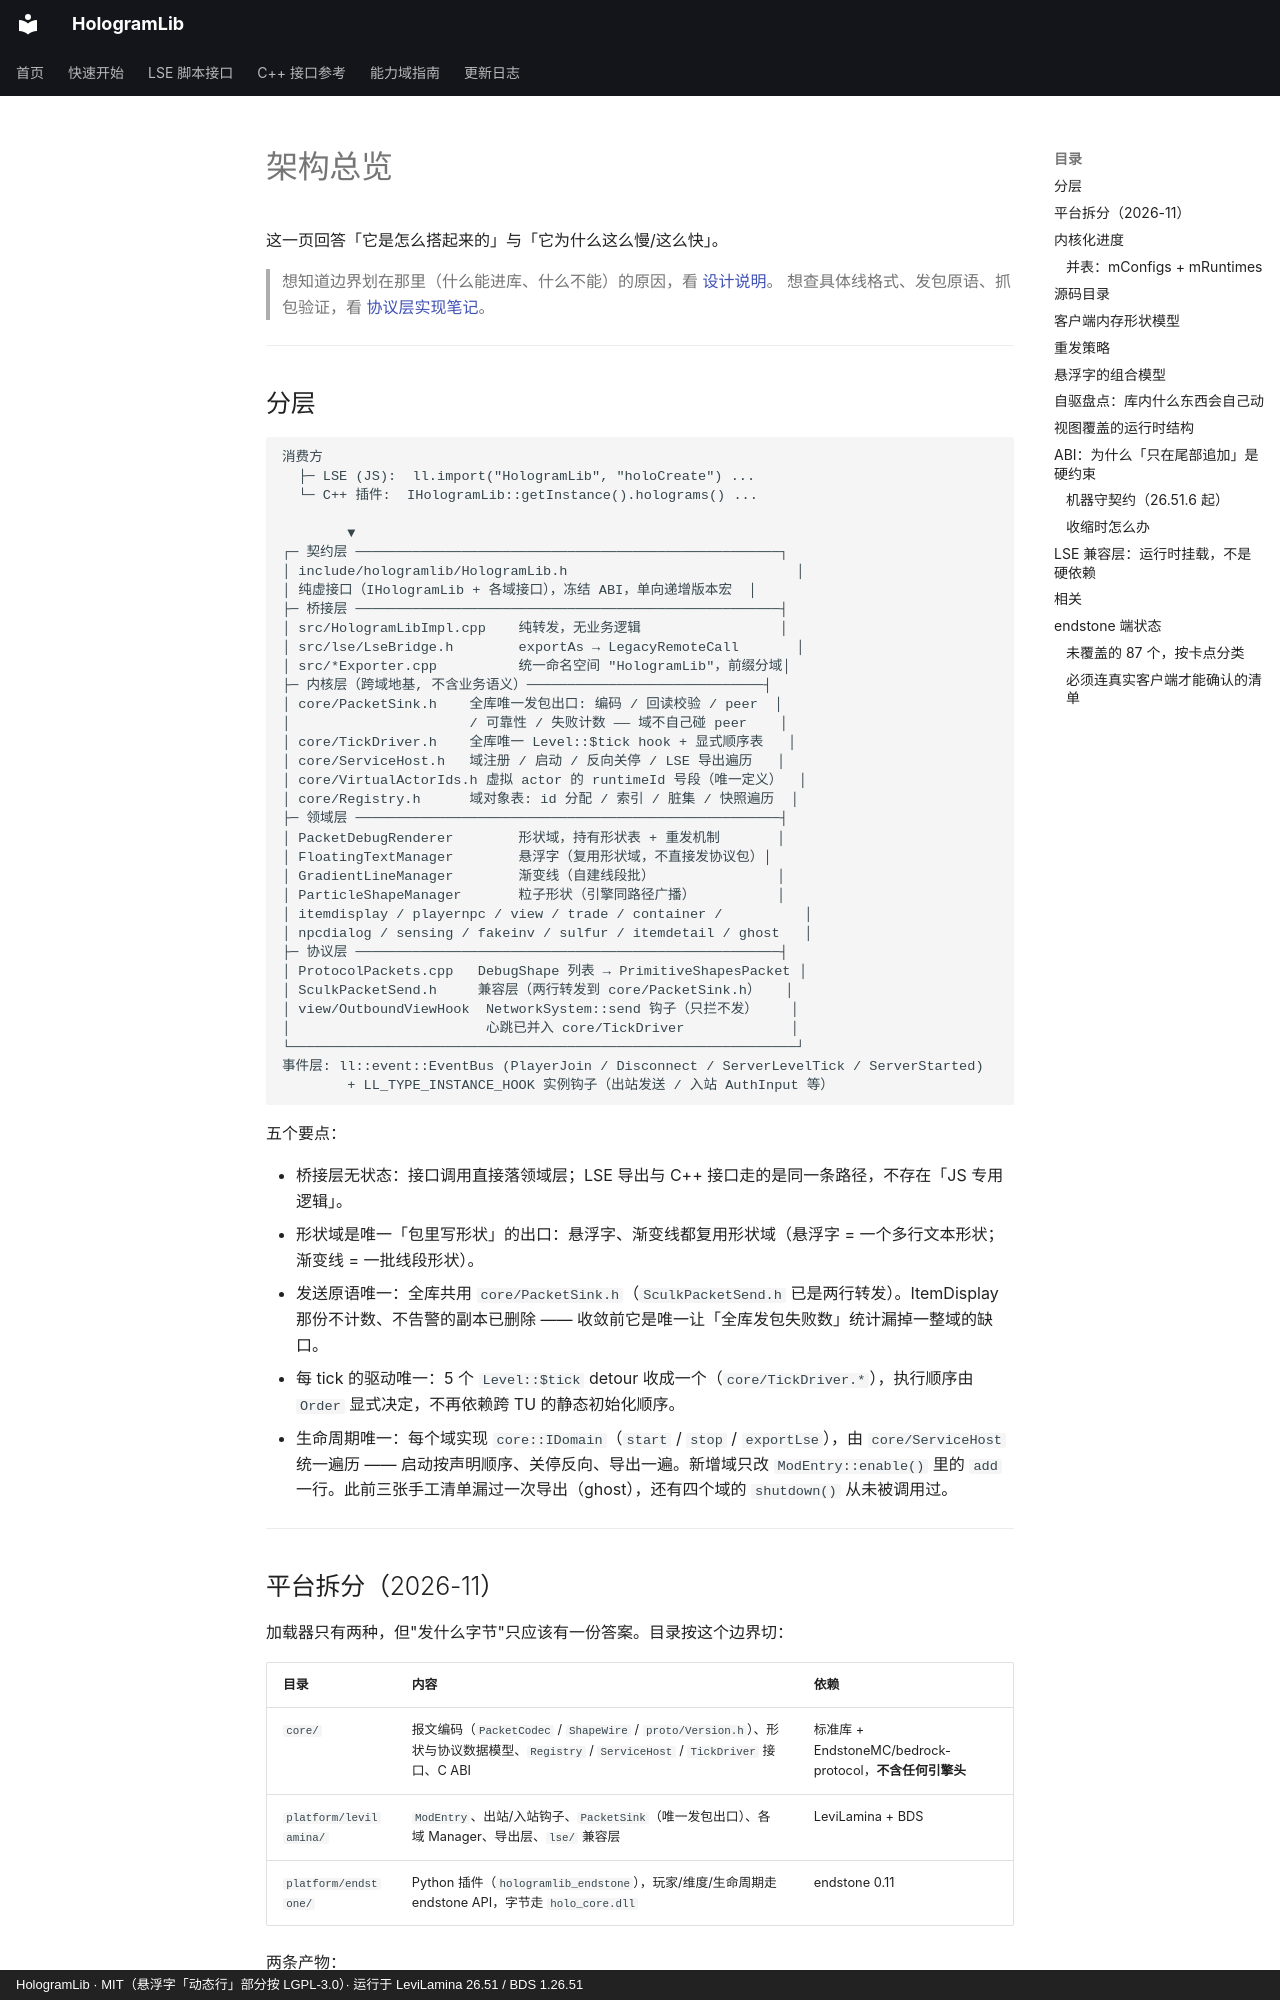

repository: Ieckseyr/HologramLib · page: architecture/overview/index.html · generator: mkdocs · copyright: HologramLib · MIT（悬浮字「动态行」部分按 LGPL-3.0）· 运行于 LeviLamina 26.51 / BDS 1.26.51

# 架构总览

这一页回答「它是怎么搭起来的」与「它为什么这么慢/这么快」。

> 想知道边界划在那里（什么能进库、什么不能）的原因，看 [设计说明](../design-contracts.md)。
> 想查具体线格式、发包原语、抓包验证，看 [协议层实现笔记](protocol-notes.md)。

---

## 分层

```
消费方
  ├─ LSE (JS):  ll.import("HologramLib", "holoCreate") ...
  └─ C++ 插件:  IHologramLib::getInstance().holograms() ...

        ▼
┌─ 契约层 ────────────────────────────────────────────────────┐
│ include/hologramlib/HologramLib.h                            │
│ 纯虚接口（IHologramLib + 各域接口），冻结 ABI，单向递增版本宏  │
├─ 桥接层 ────────────────────────────────────────────────────┤
│ src/HologramLibImpl.cpp    纯转发，无业务逻辑                 │
│ src/lse/LseBridge.h        exportAs → LegacyRemoteCall       │
│ src/*Exporter.cpp          统一命名空间 "HologramLib"，前缀分域│
├─ 内核层（跨域地基, 不含业务语义）─────────────────────────────┤
│ core/PacketSink.h    全库唯一发包出口: 编码 / 回读校验 / peer  │
│                      / 可靠性 / 失败计数 —— 域不自己碰 peer    │
│ core/TickDriver.h    全库唯一 Level::$tick hook + 显式顺序表   │
│ core/ServiceHost.h   域注册 / 启动 / 反向关停 / LSE 导出遍历   │
│ core/VirtualActorIds.h 虚拟 actor 的 runtimeId 号段（唯一定义）  │
│ core/Registry.h      域对象表: id 分配 / 索引 / 脏集 / 快照遍历  │
├─ 领域层 ────────────────────────────────────────────────────┤
│ PacketDebugRenderer        形状域，持有形状表 + 重发机制       │
│ FloatingTextManager        悬浮字（复用形状域，不直接发协议包）│
│ GradientLineManager        渐变线（自建线段批）               │
│ ParticleShapeManager       粒子形状（引擎同路径广播）          │
│ itemdisplay / playernpc / view / trade / container /          │
│ npcdialog / sensing / fakeinv / sulfur / itemdetail / ghost   │
├─ 协议层 ────────────────────────────────────────────────────┤
│ ProtocolPackets.cpp   DebugShape 列表 → PrimitiveShapesPacket │
│ SculkPacketSend.h     兼容层（两行转发到 core/PacketSink.h）   │
│ view/OutboundViewHook  NetworkSystem::send 钩子（只拦不发）    │
│                        心跳已并入 core/TickDriver             │
└──────────────────────────────────────────────────────────────┘
事件层: ll::event::EventBus (PlayerJoin / Disconnect / ServerLevelTick / ServerStarted)
        + LL_TYPE_INSTANCE_HOOK 实例钩子（出站发送 / 入站 AuthInput 等）
```

五个要点：

- 桥接层无状态：接口调用直接落领域层；LSE 导出与 C++ 接口走的是同一条路径，不存在「JS 专用逻辑」。
- 形状域是唯一「包里写形状」的出口：悬浮字、渐变线都复用形状域（悬浮字 = 一个多行文本形状；渐变线 = 一批线段形状）。
- 发送原语唯一：全库共用 `core/PacketSink.h`（`SculkPacketSend.h` 已是两行转发）。ItemDisplay 那份不计数、不告警的副本已删除 —— 收敛前它是唯一让「全库发包失败数」统计漏掉一整域的缺口。
- 每 tick 的驱动唯一：5 个 `Level::$tick` detour 收成一个（`core/TickDriver.*`），执行顺序由 `Order` 显式决定，不再依赖跨 TU 的静态初始化顺序。
- 生命周期唯一：每个域实现 `core::IDomain`（`start` / `stop` / `exportLse`），由 `core/ServiceHost` 统一遍历 —— 启动按声明顺序、关停反向、导出一遍。新增域只改 `ModEntry::enable()` 里的 `add` 一行。此前三张手工清单漏过一次导出（ghost），还有四个域的 `shutdown()` 从未被调用过。

---
